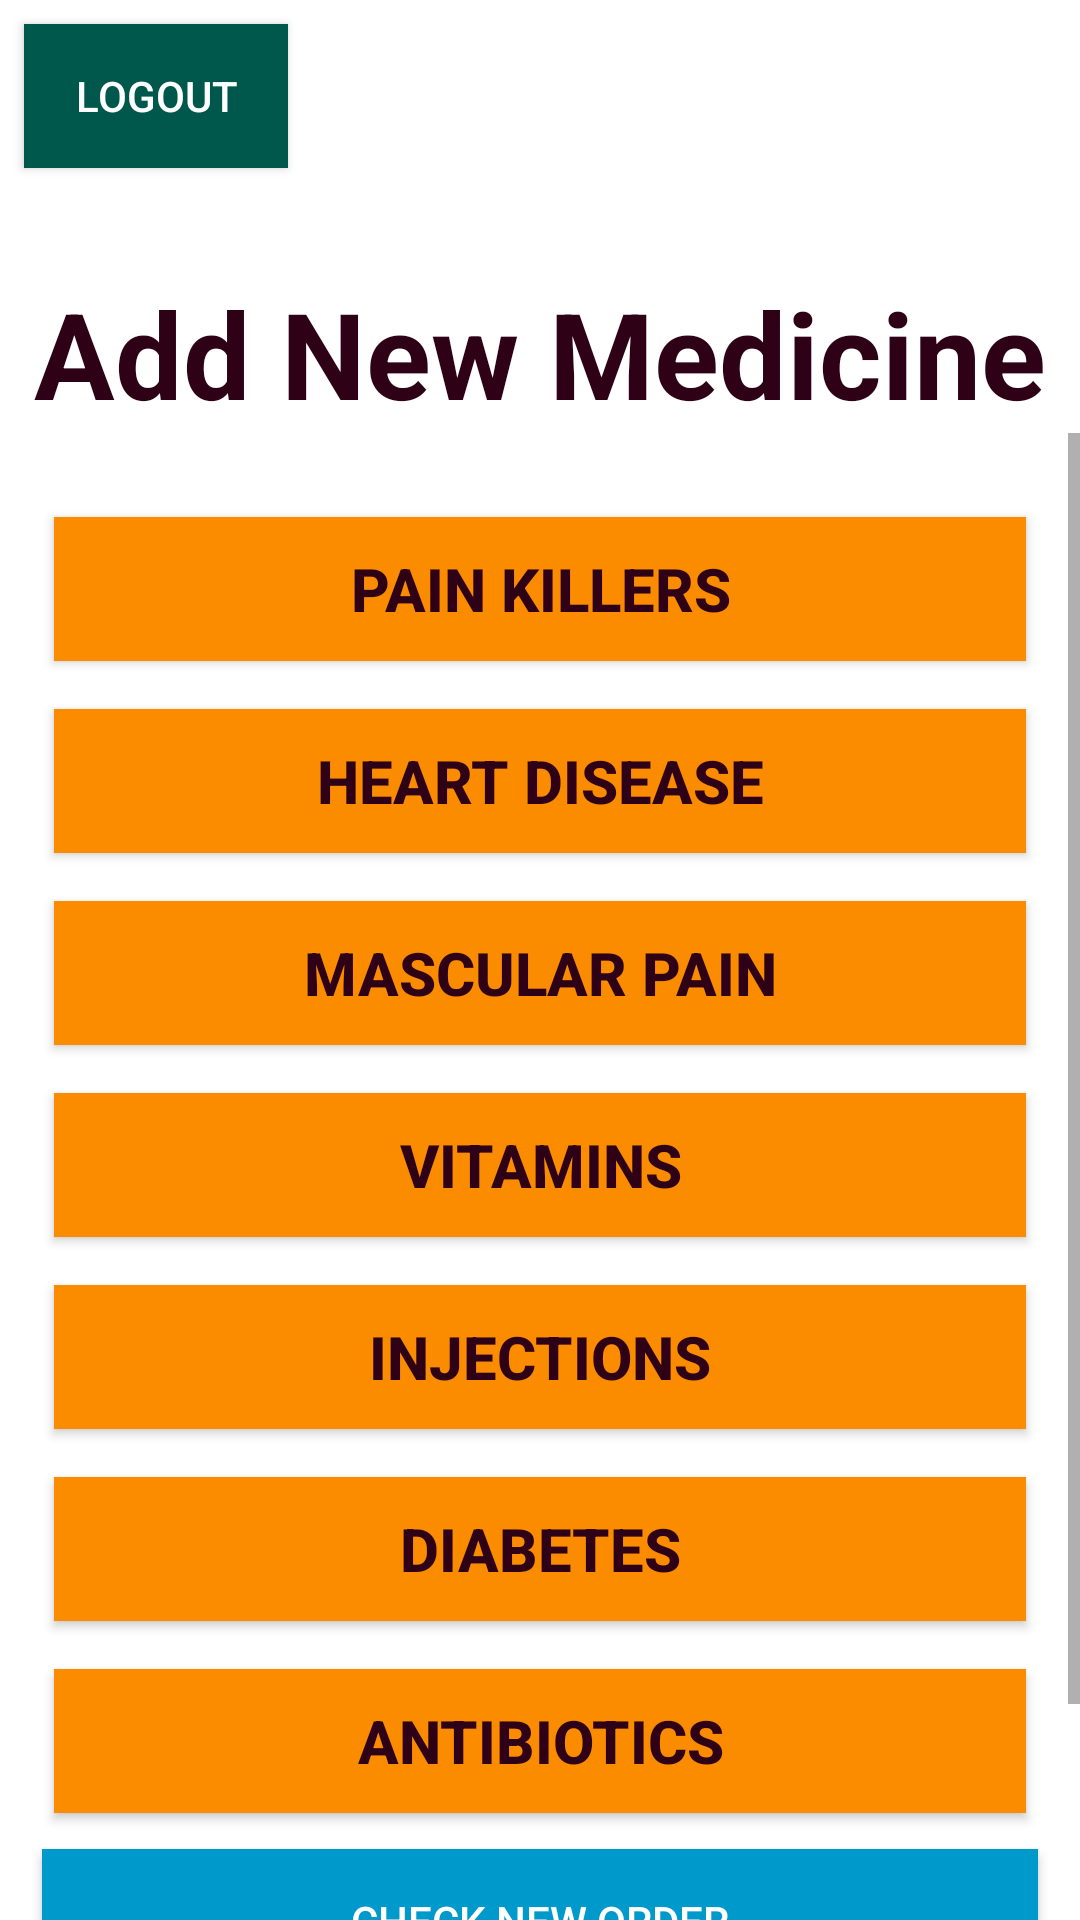

Reconstruct the res/layout file that produces this screen, plus the resources it refers to.
<!-- AndroidManifest.xml: application theme Theme.MedicineShop -->
<!-- res/layout/activity_admin_category.xml -->
<?xml version="1.0" encoding="utf-8"?>
<LinearLayout xmlns:android="http://schemas.android.com/apk/res/android"
    xmlns:app="http://schemas.android.com/apk/res-auto"
    xmlns:tools="http://schemas.android.com/tools"
    android:layout_width="match_parent"
    android:layout_height="match_parent"
    android:gravity="center_vertical"
    android:orientation="vertical"
    tools:context=".AdminActivity.AdminCategoryActivity">

    <Button
        android:layout_width="wrap_content"
        android:layout_height="wrap_content"
        android:id="@+id/logOut"
        android:padding="8dp"
        android:layout_margin="8dp"
        android:text="Logout"
        android:textColor="#FFFFFF"
        android:background="@color/colorPrimaryDark"
        />
    <TextView
        android:id="@+id/slogan_category"
        android:layout_width="match_parent"
        android:layout_height="wrap_content"
        android:layout_alignParentTop="true"
        android:layout_centerHorizontal="true"
        android:layout_marginTop="27dp"
        android:text="Add New Medicine"
        android:textAlignment="center"
        android:textColor="@color/colorAccent"
        android:textSize="40sp"
        android:textStyle="bold"
        />


<ScrollView
    android:layout_width="match_parent"
    android:layout_height="match_parent">
    <LinearLayout
        android:id="@+id/linear1_category_layout"
        android:layout_width="match_parent"
        android:layout_height="wrap_content"
        android:layout_below="@+id/slogan_category"
        android:orientation="vertical"
        android:layout_centerHorizontal="true"
        android:gravity="center"
        android:layout_marginTop="20dp"
        android:layout_marginLeft="10dp"
        android:layout_marginRight="10dp"
        >

        <Button
            android:layout_width="match_parent"
            android:layout_height="wrap_content"
            android:text="Pain Killers"
            android:textColor="@color/colorAccent"
            android:layout_margin="8dp"
            android:background="#FB8C00"
            android:textSize="20dp"
            android:textStyle="bold"
            android:onClick="clickOnPainKillers"
            />

        <Button
            android:layout_width="match_parent"
            android:layout_height="wrap_content"
            android:textColor="@color/colorAccent"
            android:layout_margin="8dp"
            android:background="#FB8C00"
            android:text="heart disease"
            android:textSize="20dp"
            android:textStyle="bold"
            android:onClick="clickOnHeartDisease"
            />

        <Button

            android:layout_width="match_parent"
            android:layout_height="wrap_content"
            android:textColor="@color/colorAccent"
            android:layout_margin="8dp"
            android:background="#FB8C00"
            android:text="Mascular pain"
            android:textSize="20dp"
            android:textStyle="bold"
            android:onClick="clickOnMascularPain"
            />

        <Button

            android:layout_width="match_parent"
            android:layout_height="wrap_content"
            android:text="Vitamins"
            android:textColor="@color/colorAccent"
            android:layout_margin="8dp"
            android:background="#FB8C00"
            android:textSize="20dp"
            android:textStyle="bold"
            android:onClick="clickOnVitamins"/>
        <Button

            android:layout_width="match_parent"
            android:layout_height="wrap_content"
            android:text="Injections"
            android:textColor="@color/colorAccent"
            android:layout_margin="8dp"
            android:background="#FB8C00"
            android:textSize="20dp"
            android:textStyle="bold"
            android:onClick="clickOnInjections"/>
        <Button

            android:layout_width="match_parent"
            android:layout_height="wrap_content"
            android:text="Diabetes"
            android:textColor="@color/colorAccent"
            android:layout_margin="8dp"
            android:background="#FB8C00"
            android:textSize="20dp"
            android:textStyle="bold"
            android:onClick="clickOnDiabetes"/>
        <Button

            android:layout_width="match_parent"
            android:layout_height="wrap_content"
            android:text="Antibiotics"
            android:textColor="@color/colorAccent"
            android:layout_margin="8dp"
            android:background="#FB8C00"
            android:textSize="20dp"
            android:textStyle="bold"
            android:onClick="clickOnAntibiotics"/>

        <Button
            android:layout_width="match_parent"
            android:layout_height="wrap_content"
            android:onClick="checknewOrder"
            android:text="Check new Order"
            android:layout_marginTop="24dp"
            android:layout_margin="4dp"
            android:textColor="#fff"
            android:background="@android:color/holo_blue_dark"
            android:layout_gravity="center"/>

        <Button
            android:layout_width="match_parent"
            android:layout_height="wrap_content"
            android:layout_gravity="center"
            android:layout_marginTop="24dp"
            android:layout_margin="4dp"
            android:background="@color/saplash"
            android:onClick="addminViewProduct"
            android:textColor="#fff"
            android:text="View Product"
            android:textAllCaps="false"
            android:textSize="18sp" />
    </LinearLayout>

</ScrollView>
</LinearLayout>
<!-- resources referenced by this layout -->
<resources>
  <color name="colorAccent">#2E0116</color>
  <color name="colorPrimaryDark">#00574B</color>
  <color name="saplash">#26A69A</color>
  <style name="Theme.MedicineShop" parent="Theme.MaterialComponents.DayNight.NoActionBar">
  
  
          
  
  
              
              <item name="colorPrimary">#E4CDDC39</item>
  
              <item name="colorPrimaryDark">#E4CDDC39</item>
              <item name="colorAccent">#4CAF50</item>
          </style>
</resources>
